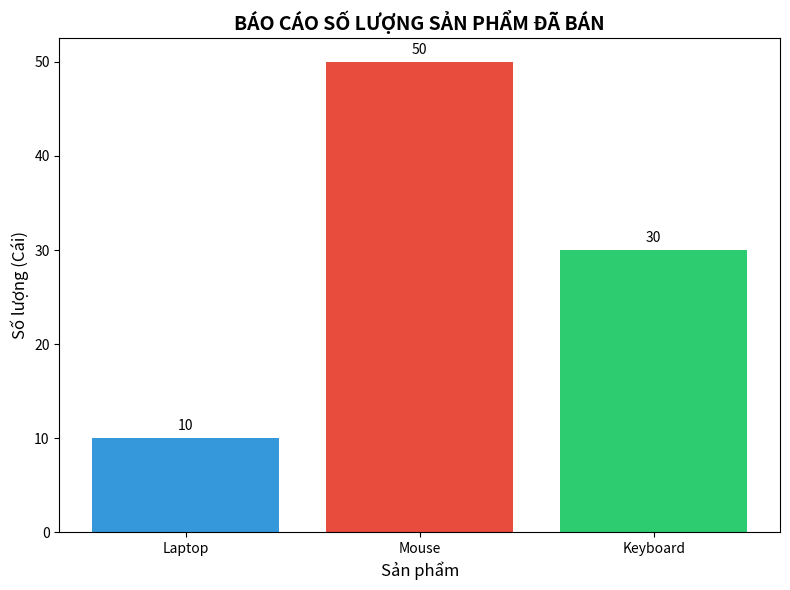

The script that saved this image:
import matplotlib.pyplot as plt

# 1. Dữ liệu đầu vào
sales_data = {'Laptop': 10, 'Mouse': 50, 'Keyboard': 30}
price_list = {'Laptop': 15000000, 'Mouse': 200000, 'Keyboard': 500000}

def tao_bao_cao(sales, prices):
    print(f"{'Mặt hàng':<15} | {'Số lượng':<10} | {'Doanh thu (VNĐ)':<15}")
    print("-" * 45)
    
    tong_doanh_thu = 0
    doanh_thu_tung_mon = {}

    for item, quantity in sales.items():
        # Tính doanh thu từng món
        thanh_tien = quantity * prices.get(item, 0)
        doanh_thu_tung_mon[item] = thanh_tien
        tong_doanh_thu += thanh_tien
        
        print(f"{item:<15} | {quantity:<10} | {thanh_tien:,.0f}")

    print("-" * 45)
    print(f"TỔNG DOANH THU: {tong_doanh_thu:,.0f} VNĐ\n")
    return tong_doanh_thu

def ve_bieu_do(sales):
    # Lấy danh sách tên mặt hàng và số lượng
    items = list(sales.keys())
    quantities = list(sales.values())

    # Cấu hình biểu đồ
    plt.figure(figsize=(8, 6))
    bars = plt.bar(items, quantities, color=['#3498db', '#e74c3c', '#2ecc71'])

    # Thêm tiêu đề và nhãn
    plt.title('BÁO CÁO SỐ LƯỢNG SẢN PHẨM ĐÃ BÁN', fontsize=14, fontweight='bold')
    plt.xlabel('Sản phẩm', fontsize=12)
    plt.ylabel('Số lượng (Cái)', fontsize=12)

    # Hiển thị số liệu trên đầu mỗi cột
    for bar in bars:
        yval = bar.get_height()
        plt.text(bar.get_x() + bar.get_width()/2, yval + 0.5, yval, ha='center', va='bottom')

    # Hiển thị biểu đồ
    plt.tight_layout()
    plt.show()

# --- Chạy chương trình ---
if __name__ == "__main__":
    tong = tao_bao_cao(sales_data, price_list)
    ve_bieu_do(sales_data)
